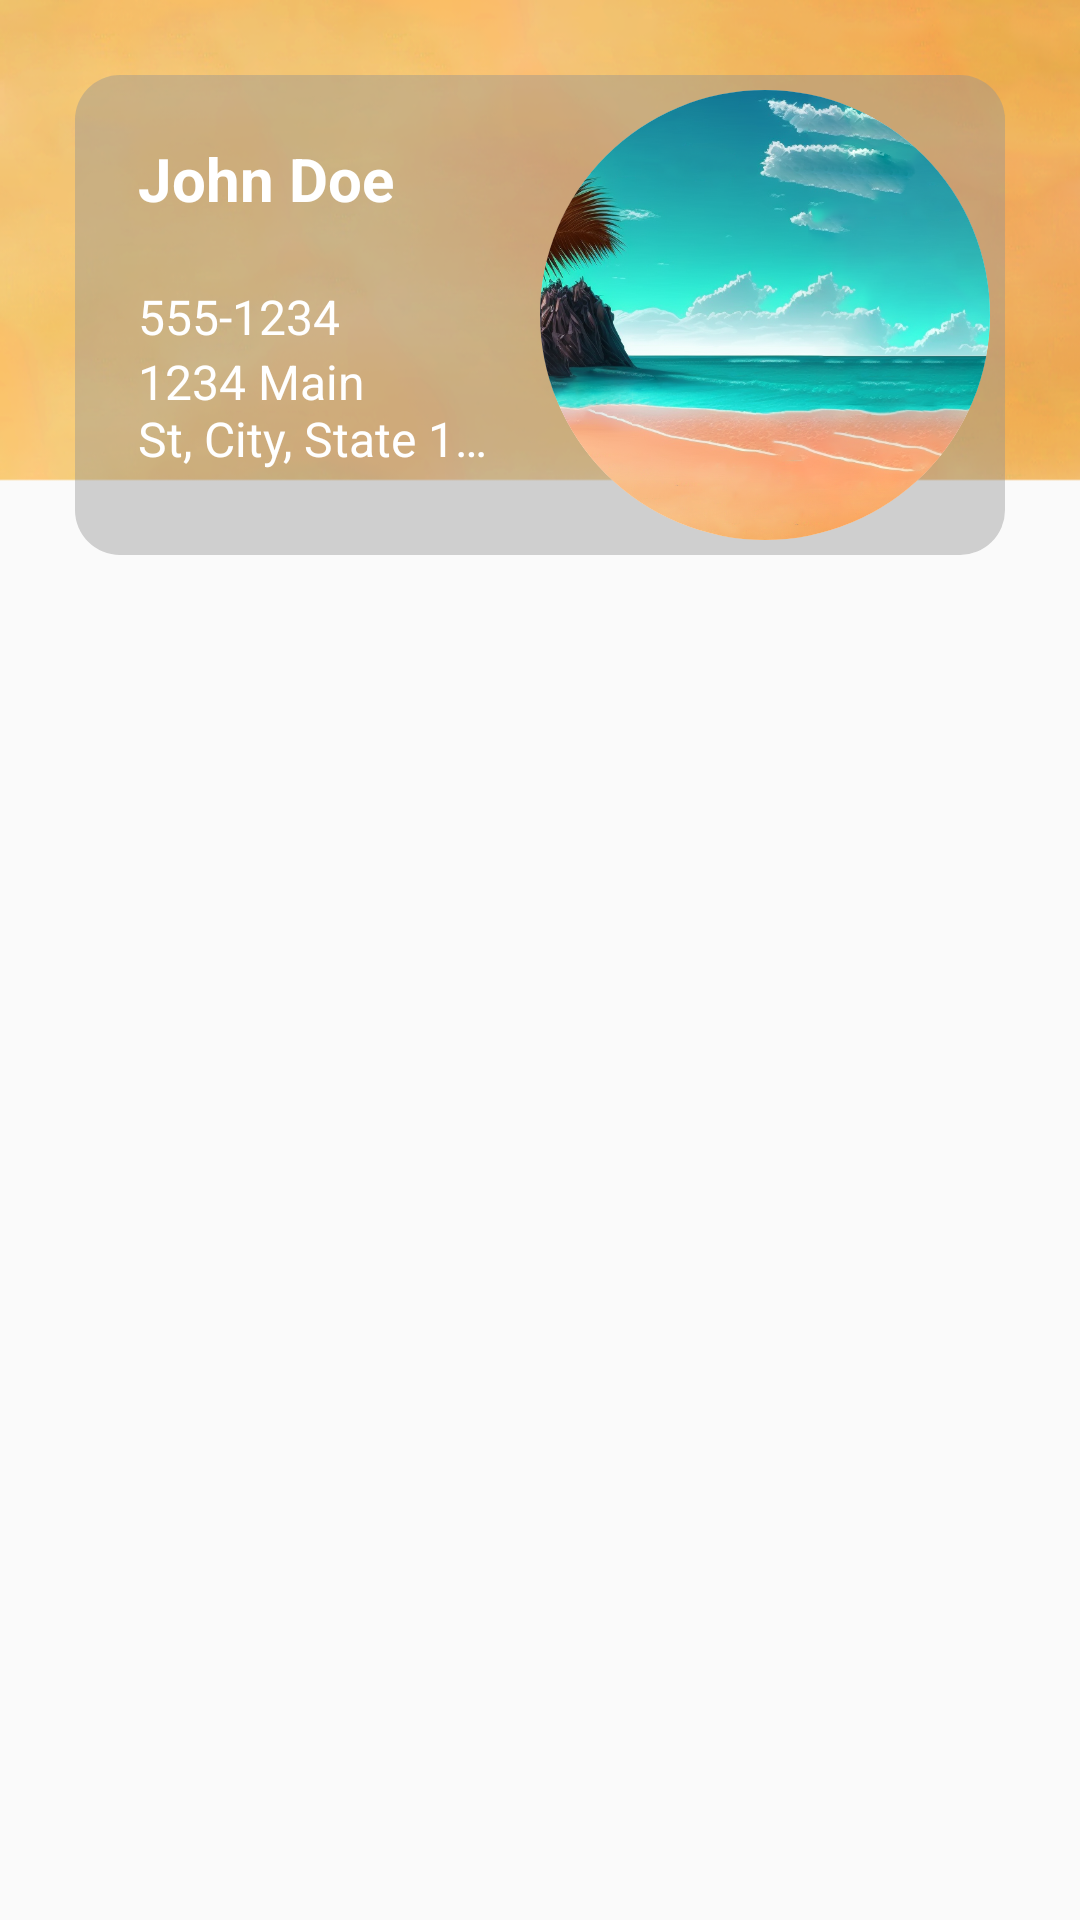

The Android layout XML behind this screen, and the referenced resources:
<!-- AndroidManifest.xml: application theme Theme.PSM -->
<!-- res/layout/activity_my_profile.xml -->
<?xml version="1.0" encoding="utf-8"?>
<androidx.constraintlayout.widget.ConstraintLayout xmlns:android="http://schemas.android.com/apk/res/android"
    xmlns:app="http://schemas.android.com/apk/res-auto"
    xmlns:tools="http://schemas.android.com/tools"
    android:id="@+id/activity_my_profile"
    android:layout_width="match_parent"
    android:layout_height="match_parent"
    android:background="@drawable/swipe_down_page"
    android:clipChildren="false"
    android:fitsSystemWindows="false"
    android:paddingHorizontal="25dp"
    android:paddingVertical="25dp">

    
    <LinearLayout
        android:id="@+id/account_info_container"
        android:layout_width="match_parent"
        android:layout_height="wrap_content"
        android:orientation="horizontal"
        app:layout_constraintEnd_toEndOf="parent"
        app:layout_constraintStart_toStartOf="parent"
        android:background="@drawable/rounded_profile_bar"
        android:padding="5dp"
        app:layout_constraintTop_toTopOf="parent">

        <LinearLayout
            android:layout_width="0dp"
            android:layout_height="wrap_content"
            android:layout_weight="1"
            android:orientation="vertical"
            android:padding="16dp">

            <TextView
                android:id="@+id/user_name"
                android:layout_width="match_parent"
                android:layout_height="wrap_content"
                android:text="John Doe"
                android:textSize="20sp"
                android:textColor="@color/white"
                android:textStyle="bold" />

            <TextView
                android:id="@+id/user_email"
                android:layout_width="match_parent"
                android:layout_height="wrap_content"
                android:text=""
                android:maxLines="1"
                android:ellipsize="end"
                android:textColor="@color/white"
                android:textSize="16sp" />

            <TextView
                android:id="@+id/user_phone"
                android:layout_width="match_parent"
                android:layout_height="wrap_content"
                android:text="555-1234"
                android:maxLines="1"
                android:ellipsize="end"
                android:textColor="@color/white"
                android:textSize="16sp" />

            <TextView
                android:id="@+id/user_address"
                android:layout_width="match_parent"
                android:layout_height="wrap_content"
                android:textColor="@color/white"
                android:maxLines="2"
                android:ellipsize="end"
                android:text="1234 Main St, City, State 12345"
                android:textSize="16sp" />

        </LinearLayout>

        <ImageView
            android:id="@+id/profile_picture"
            android:layout_width="150dp"
            android:layout_height="150dp"
            android:background="@drawable/circular_image_view"
            android:clipToOutline="true"
            android:outlineProvider="background"
            android:scaleType="centerCrop"
            android:src="@drawable/beach_background" />
    </LinearLayout>

    
    <androidx.core.widget.NestedScrollView
        android:id="@+id/nested_scroll_view"
        android:layout_marginTop="10dp"
        android:layout_width="match_parent"
        android:layout_height="wrap_content"
        app:layout_constraintTop_toBottomOf="@+id/account_info_container">

        
        <FrameLayout
            android:layout_width="match_parent"
            android:layout_height="wrap_content">

            
            <LinearLayout
                android:layout_width="match_parent"
                android:layout_height="wrap_content"
                android:orientation="vertical">

                
                <com.google.android.material.tabs.TabLayout
                    android:id="@+id/tab_layout"
                    android:layout_width="match_parent"
                    android:layout_height="wrap_content"
                    android:layout_marginTop="10dp"
                    app:layout_constraintEnd_toEndOf="parent"
                    app:layout_constraintStart_toStartOf="parent"
                    app:layout_constraintTop_toTopOf="parent"
                    app:tabGravity="fill"
                    app:tabIndicatorColor="@color/dark_sand"
                    app:tabIndicatorHeight="4dp"
                    app:tabMode="fixed" />

                
                <androidx.viewpager2.widget.ViewPager2
                    android:id="@+id/view_pager"
                    android:layout_width="match_parent"
                    android:layout_height="match_parent"
                    android:layout_marginTop="10dp" />
            </LinearLayout>
        </FrameLayout>
    </androidx.core.widget.NestedScrollView>

</androidx.constraintlayout.widget.ConstraintLayout>
<!-- resources referenced by this layout -->
<resources>
  <color name="dark_sand">#F9AA7C</color>
  <color name="white">#FFFFFF</color>
  <!-- drawable beach_background: png bitmap (drawable, 784461 bytes) -->
  <!-- drawable circular_image_view (drawable) -->
  <shape xmlns:android="http://schemas.android.com/apk/res/android"
      android:shape="oval">
      <solid android:color="@android:color/transparent" />
      <stroke
          android:width="20dp"
          android:color="@android:color/white" />
  </shape>
  <!-- drawable rounded_profile_bar (drawable) -->
  <?xml version="1.0" encoding="utf-8"?>
  <shape xmlns:android="http://schemas.android.com/apk/res/android">
      <solid android:color="#6B919191" />
      <corners android:radius="15dp" />
  </shape>
  <!-- drawable swipe_down_page: png bitmap (drawable, 182582 bytes) -->
  <style name="Theme.PSM" parent="Theme.AppCompat.Light.NoActionBar">
          <item name="android:windowActionBar">false</item>
          <item name="android:windowTranslucentStatus">true</item>
      </style>
</resources>
